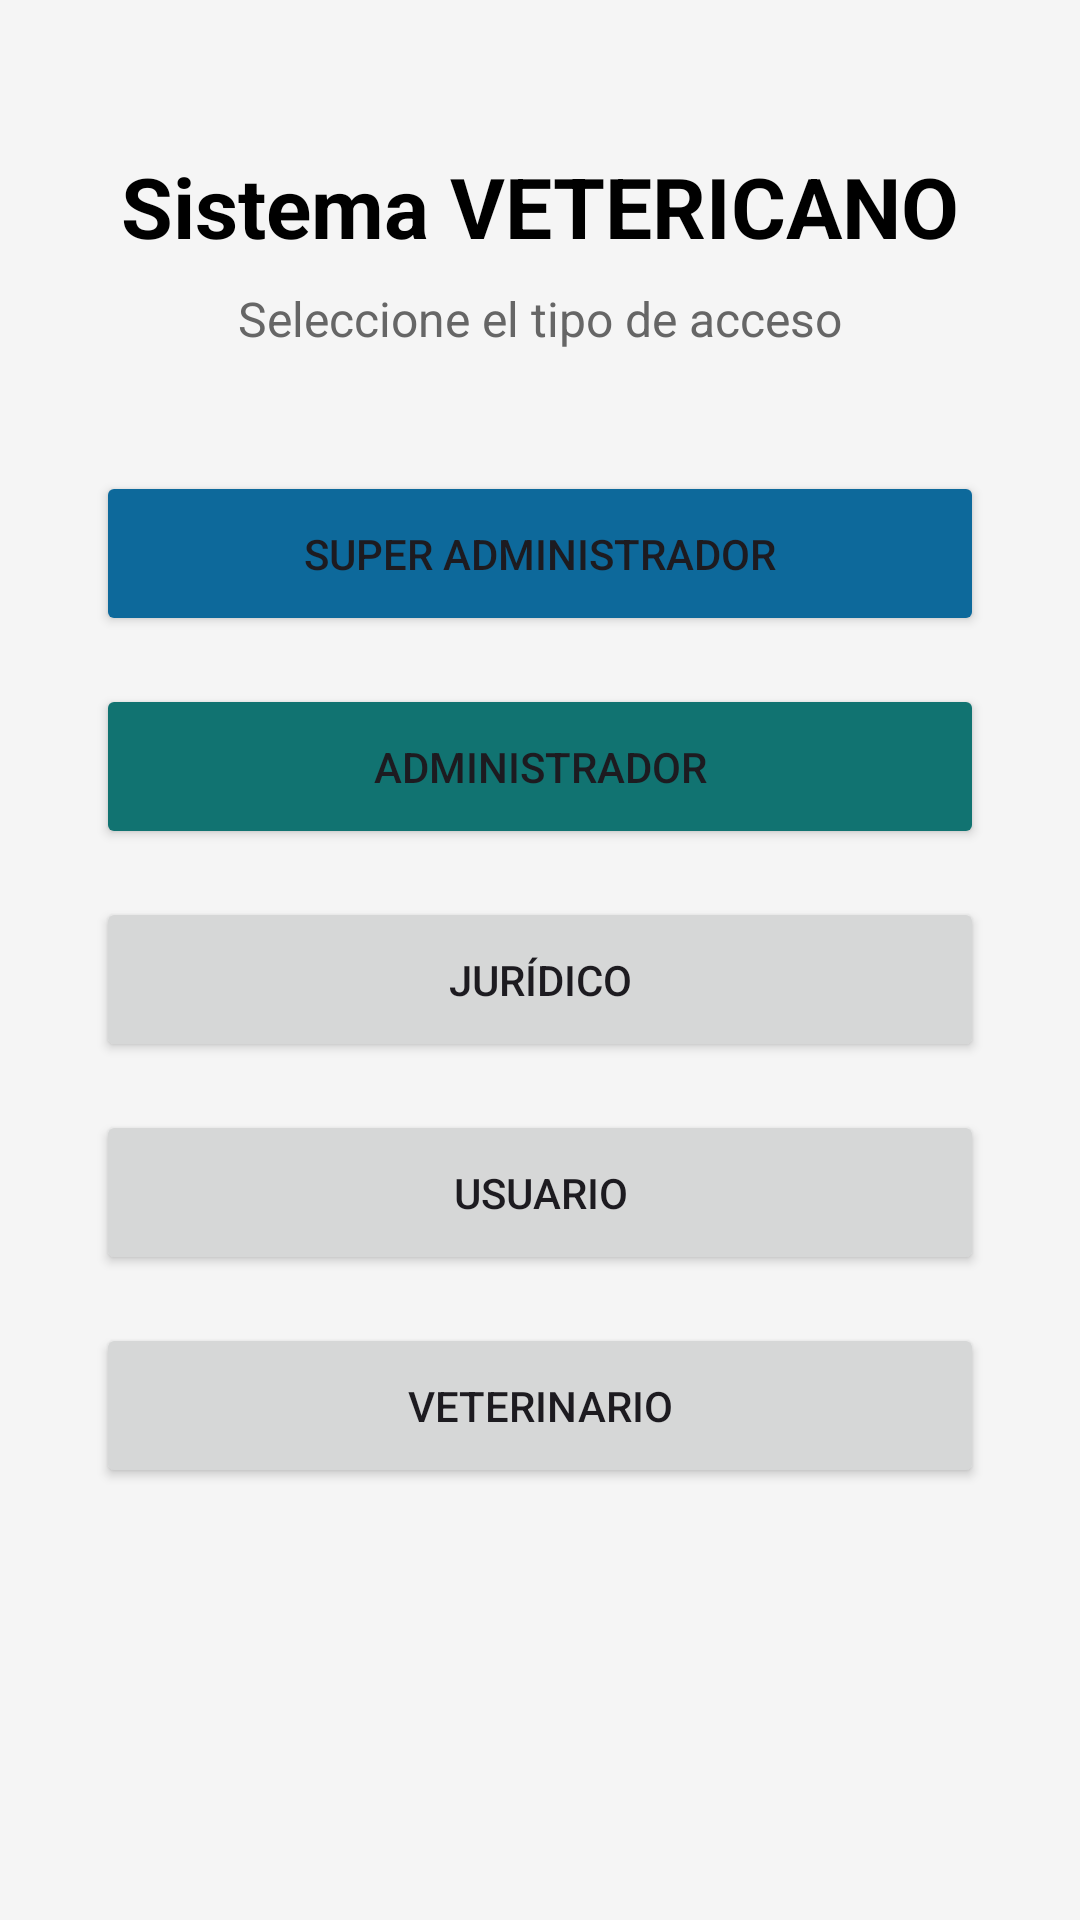

Write the Android layout XML for this screen, with the resource values it uses.
<!-- AndroidManifest.xml: application theme Theme.Vetericano_Movil_20 -->
<!-- res/layout/activity_main.xml -->
<?xml version="1.0" encoding="utf-8"?>
<androidx.constraintlayout.widget.ConstraintLayout
    xmlns:android="http://schemas.android.com/apk/res/android"
    xmlns:app="http://schemas.android.com/apk/res-auto"
    android:layout_width="match_parent"
    android:layout_height="match_parent"
    android:background="#F5F5F5">

    <TextView
        android:id="@+id/txtTitulo"
        android:layout_width="wrap_content"
        android:layout_height="wrap_content"
        android:text="Sistema VETERICANO"
        android:textSize="28sp"
        android:textStyle="bold"
        android:textColor="#000000"
        app:layout_constraintTop_toTopOf="parent"
        app:layout_constraintStart_toStartOf="parent"
        app:layout_constraintEnd_toEndOf="parent"
        android:layout_marginTop="50dp"/>

    <TextView
        android:id="@+id/txtSubtitulo"
        android:layout_width="wrap_content"
        android:layout_height="wrap_content"
        android:text="Seleccione el tipo de acceso"
        android:textSize="16sp"
        android:textColor="#666666"
        app:layout_constraintTop_toBottomOf="@id/txtTitulo"
        app:layout_constraintStart_toStartOf="parent"
        app:layout_constraintEnd_toEndOf="parent"
        android:layout_marginTop="8dp"/>

    <Button
        android:id="@+id/btnSuperAdmin"
        android:layout_width="0dp"
        android:layout_height="55dp"
        android:layout_marginStart="32dp"
        android:layout_marginTop="40dp"
        android:layout_marginEnd="32dp"
        android:backgroundTint="#0D699B"
        android:text="SUPER ADMINISTRADOR"
        app:layout_constraintEnd_toEndOf="parent"
        app:layout_constraintStart_toStartOf="parent"
        app:layout_constraintTop_toBottomOf="@id/txtSubtitulo" />

    <Button
        android:id="@+id/btnAdministrador"
        android:layout_width="0dp"
        android:layout_height="55dp"
        android:layout_marginStart="32dp"
        android:layout_marginTop="16dp"
        android:layout_marginEnd="32dp"
        android:backgroundTint="#117371"
        android:text="ADMINISTRADOR"
        app:layout_constraintEnd_toEndOf="parent"
        app:layout_constraintStart_toStartOf="parent"
        app:layout_constraintTop_toBottomOf="@id/btnSuperAdmin" />

    <Button
        android:id="@+id/btnJuridico"
        android:layout_width="0dp"
        android:layout_height="55dp"
        android:text="JURÍDICO"
        android:layout_marginTop="16dp"
        android:layout_marginStart="32dp"
        android:layout_marginEnd="32dp"
        app:layout_constraintTop_toBottomOf="@id/btnAdministrador"
        app:layout_constraintStart_toStartOf="parent"
        app:layout_constraintEnd_toEndOf="parent"/>

    <Button
        android:id="@+id/btnUsuario"
        android:layout_width="0dp"
        android:layout_height="55dp"
        android:text="USUARIO"
        android:layout_marginTop="16dp"
        android:layout_marginStart="32dp"
        android:layout_marginEnd="32dp"
        app:layout_constraintTop_toBottomOf="@id/btnJuridico"
        app:layout_constraintStart_toStartOf="parent"
        app:layout_constraintEnd_toEndOf="parent"/>

    <Button
        android:id="@+id/btnVeterinario"
        android:layout_width="0dp"
        android:layout_height="55dp"
        android:text="VETERINARIO"
        android:layout_marginTop="16dp"
        android:layout_marginStart="32dp"
        android:layout_marginEnd="32dp"
        app:layout_constraintTop_toBottomOf="@id/btnUsuario"
        app:layout_constraintStart_toStartOf="parent"
        app:layout_constraintEnd_toEndOf="parent"/>

</androidx.constraintlayout.widget.ConstraintLayout>
<!-- resources referenced by this layout -->
<resources>
  <style name="Theme.Vetericano_Movil_20" parent="Base.Theme.Vetericano_Movil_20" />
  <style name="Base.Theme.Vetericano_Movil_20" parent="Theme.Material3.DayNight.NoActionBar">
          
          
      </style>
</resources>
